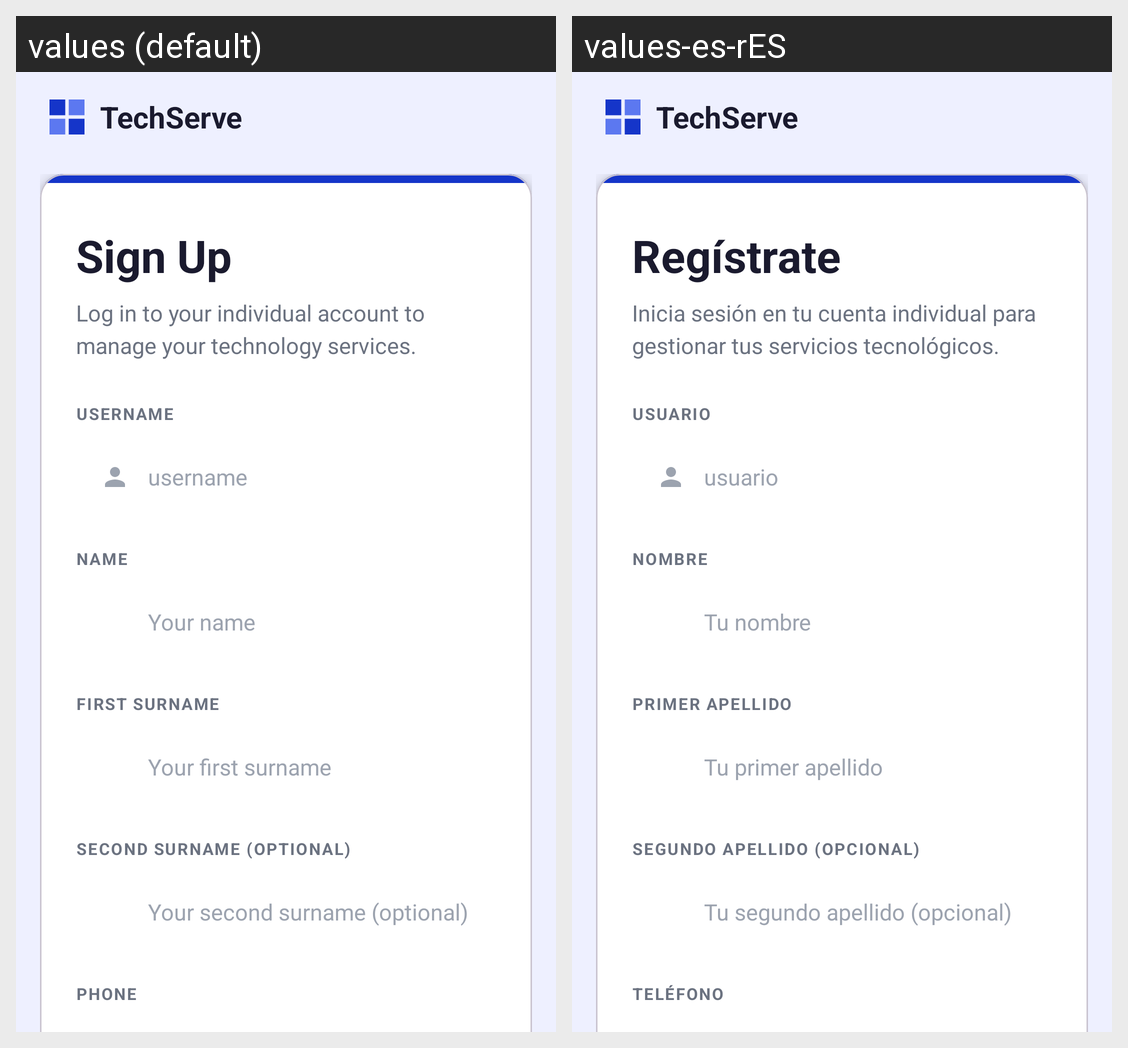

This grid shows one Android layout under two languages. Give, for every string resource on the screen, its name, the default text and each shown locale's text.
Android screen res/layout/activity_register.xml rendered under 2 locales, left to right: values (default), values-es-rES. Device: Nexus 5 (rendered at 1080×1920; each locale shown at half size, 540×960, under a caption strip naming it); theme Theme.Tfg_app.
Strings drawn on this screen, with the default value and each locale's value (text and hints the layout hard-codes, and strings that could not be matched under every locale, appear in the picture but are not listed):

app_name
  values: TechServe
  values-es-rES: TechServe

register_text
  values: Sign Up
  values-es-rES: Regístrate

login_subtitle
  values: Log in to your individual account to manage your technology services.
  values-es-rES: Inicia sesión en tu cuenta individual para gestionar tus servicios tecnológicos.

username_text
  values: username
  values-es-rES: usuario

register_label_nombre
  values: NAME
  values-es-rES: NOMBRE

hint_nombre
  values: Your name
  values-es-rES: Tu nombre

register_label_apellido1
  values: FIRST SURNAME
  values-es-rES: PRIMER APELLIDO

hint_apellido1
  values: Your first surname
  values-es-rES: Tu primer apellido

register_label_apellido2
  values: SECOND SURNAME (OPTIONAL)
  values-es-rES: SEGUNDO APELLIDO (OPCIONAL)

hint_apellido2
  values: Your second surname (optional)
  values-es-rES: Tu segundo apellido (opcional)

register_label_telefono
  values: PHONE
  values-es-rES: TELÉFONO
